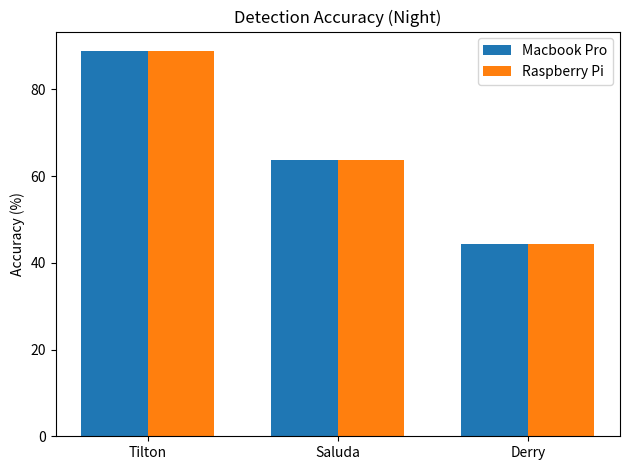

Python code for this plot:
import matplotlib.pyplot as plt
import numpy as np


# macbook = (2200 / 24, 800 / 11, 1800 / 26)
# pi = (2400 / 24, 700 / 11, 1700 / 26)

macbook = (1600 / 18, 700 / 11, 400 / 9)
pi = (1600 / 18, 700 / 11, 400 / 9)

ind = np.arange(len(macbook))  # the x locations for the groups
width = 0.35  # the width of the bars

fig, ax = plt.subplots()
rects1 = ax.bar(ind - width / 2, macbook, width,
                label='Macbook Pro')
rects2 = ax.bar(ind + width / 2, pi, width,
                label='Raspberry Pi')

# Add some text for labels, title and custom x-axis tick labels, etc.
ax.set_ylabel('Accuracy (%)')
ax.set_title('Detection Accuracy (Night)')
ax.set_xticks(ind)
ax.set_xticklabels(('Tilton', 'Saluda', 'Derry'))
ax.legend()




fig.tight_layout()

plt.show()